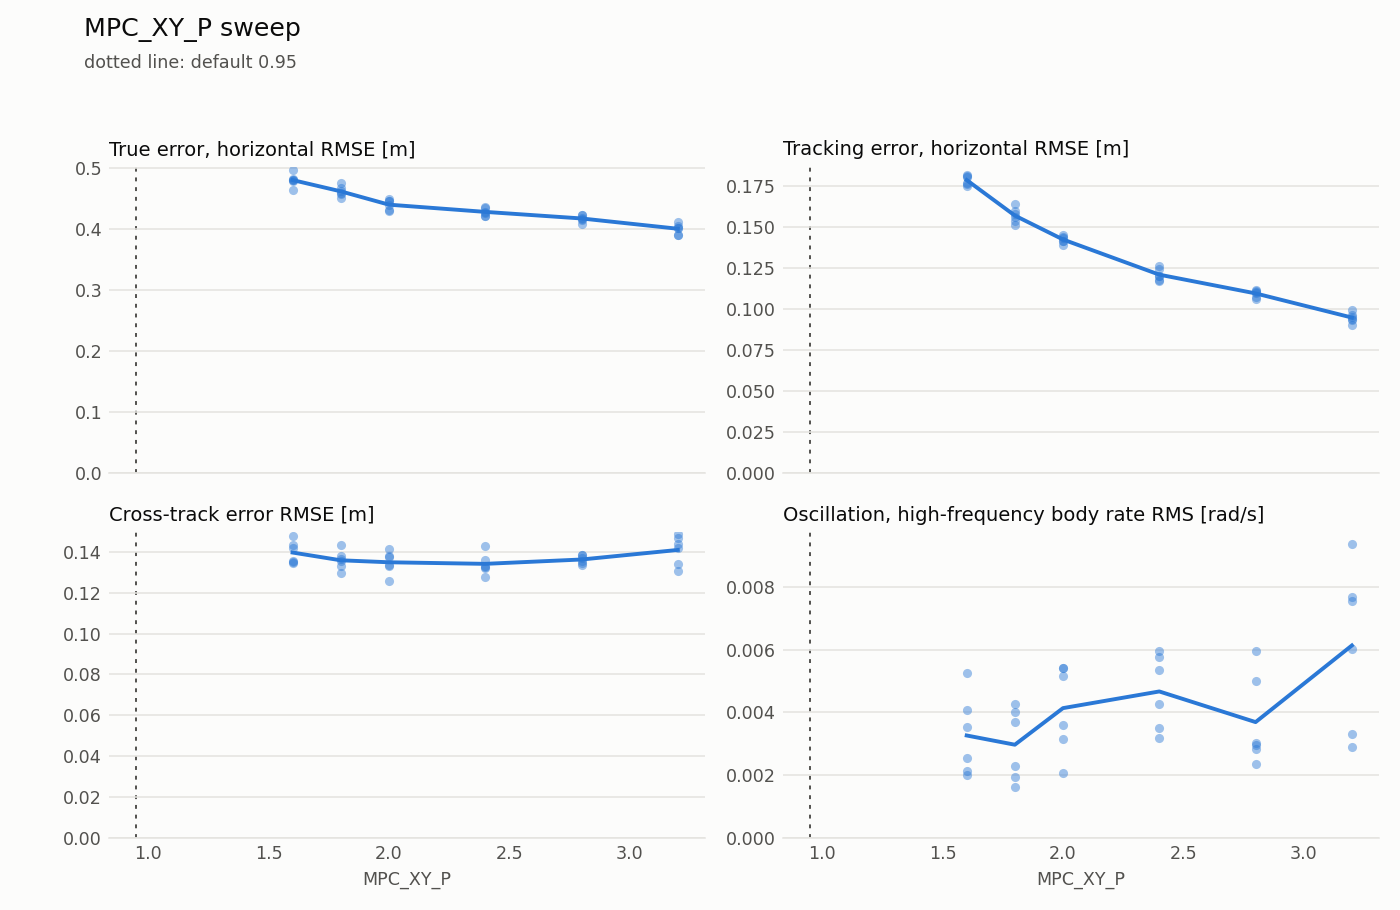

The data file committed next to this chart (first rows):
failed, param, valid, value, default, duration_s, estimation_lag_s, estimation_max_xy, estimation_max_z, estimation_rmse_xy, estimation_rmse_z, flight, lap, motor_mean, motor_saturation, rate_hf_rms, samples, sim_max_gap_ms, tracking_lag_s, tracking_max_xy, tracking_max_z, tracking_rmse_xy, tracking_rmse_z, tracking_vel_rmse_xy
False, MPC_XY_P, True, 1.6, 0.95, 39.79, -0.12, 0.4771, 0.06793, 0.3196, 0.04187, 0, 1, 0.7314, 0.0, 0.004074, 200, 16.0, 0.06, 0.2513, 0.03159, 0.1764, 0.01452, 0.2191
False, MPC_XY_P, True, 1.8, 0.95, 39.8, -0.12, 0.47, 0.06053, 0.3158, 0.03248, 0, 4, 0.7312, 0.0, 0.003694, 200, 16.0, 0.05, 0.2223, 0.02748, 0.1534, 0.01466, 0.2139
False, MPC_XY_P, True, 2.0, 0.95, 39.81, -0.12, 0.4737, 0.05713, 0.3158, 0.03245, 0, 7, 0.7313, 0.0, 0.005426, 200, 20.0, 0.04, 0.2233, 0.03027, 0.1412, 0.01512, 0.2096
False, MPC_XY_P, True, 2.4, 0.95, 39.8, -0.12, 0.4906, 0.06646, 0.3189, 0.03476, 0, 10, 0.7312, 0.0, 0.00536, 200, 20.0, 0.04, 0.1876, 0.03571, 0.1241, 0.01622, 0.2
False, MPC_XY_P, True, 2.8, 0.95, 39.8, -0.12, 0.4733, 0.07292, 0.3171, 0.03816, 0, 13, 0.7314, 0.0, 0.002823, 200, 12.0, 0.03, 0.173, 0.03852, 0.1064, 0.01573, 0.1941
False, MPC_XY_P, True, 3.2, 0.95, 39.79, -0.12, 0.4769, 0.06779, 0.3147, 0.03476, 0, 16, 0.731, 0.0, 0.002905, 200, 16.0, 0.03, 0.1361, 0.02741, 0.09014, 0.01494, 0.1855
False, MPC_XY_P, True, 2.4, 0.95, 39.79, -0.12, 0.4877, 0.05209, 0.3214, 0.02438, 0, 19, 0.7313, 0.0, 0.005942, 200, 16.0, 0.04, 0.1736, 0.02857, 0.1175, 0.01383, 0.2005
False, MPC_XY_P, True, 1.6, 0.95, 39.8, -0.12, 0.4698, 0.04383, 0.321, 0.02647, 0, 22, 0.7314, 0.0, 0.003532, 200, 24.0, 0.06, 0.2444, 0.03067, 0.1769, 0.01445, 0.2251
False, MPC_XY_P, True, 1.8, 0.95, 39.79, -0.13, 0.4948, 0.04779, 0.328, 0.02383, 0, 25, 0.7315, 0.0, 0.004021, 200, 16.0, 0.05, 0.2436, 0.03213, 0.1641, 0.01473, 0.2185
False, MPC_XY_P, True, 3.2, 0.95, 39.8, -0.13, 0.4942, 0.05175, 0.3255, 0.02368, 0, 28, 0.731, 0.0, 0.003297, 200, 16.0, 0.03, 0.1492, 0.02505, 0.09937, 0.01294, 0.1914
False, MPC_XY_P, True, 2.8, 0.95, 39.8, -0.13, 0.4737, 0.03908, 0.3262, 0.0177, 0, 31, 0.7313, 0.0, 0.002355, 200, 16.0, 0.04, 0.1589, 0.02909, 0.1111, 0.01444, 0.1936
False, MPC_XY_P, True, 1.8, 0.95, 39.8, -0.12, 0.4811, 0.06388, 0.319, 0.0378, 0, 34, 0.7313, 0.0, 0.00427, 200, 12.0, 0.05, 0.2216, 0.02914, 0.1558, 0.01489, 0.214
False, MPC_XY_P, True, 3.2, 0.95, 39.8, -0.13, 0.4807, 0.06227, 0.3218, 0.03603, 0, 37, 0.7312, 0.0, 0.006026, 200, 20.0, 0.03, 0.1994, 0.02927, 0.09536, 0.01545, 0.1942
False, MPC_XY_P, True, 1.8, 0.95, 39.81, -0.12, 0.4739, 0.08046, 0.3152, 0.04536, 0, 40, 0.7315, 0.0, 0.002292, 200, 20.0, 0.05, 0.2353, 0.03591, 0.1599, 0.01801, 0.216
False, MPC_XY_P, True, 2.8, 0.95, 39.81, -0.13, 0.4785, 0.05194, 0.324, 0.03651, 0, 43, 0.7312, 0.0, 0.005004, 200, 20.0, 0.03, 0.1686, 0.03151, 0.1075, 0.01753, 0.1972
False, MPC_XY_P, True, 3.2, 0.95, 39.8, -0.12, 0.473, 0.05915, 0.3126, 0.03554, 0, 46, 0.7311, 0.0, 0.009351, 200, 16.0, 0.03, 0.1512, 0.03513, 0.09303, 0.01632, 0.193
False, MPC_XY_P, True, 2.0, 0.95, 39.81, -0.12, 0.4662, 0.05965, 0.3173, 0.03528, 0, 49, 0.7314, 0.0, 0.005408, 200, 24.0, 0.05, 0.2445, 0.0304, 0.1453, 0.01511, 0.2117
False, MPC_XY_P, True, 2.4, 0.95, 39.8, -0.13, 0.4861, 0.06943, 0.3242, 0.03672, 0, 52, 0.7314, 0.0, 0.00319, 200, 16.0, 0.04, 0.1797, 0.02864, 0.1265, 0.01477, 0.2004
False, MPC_XY_P, True, 2.0, 0.95, 39.81, -0.12, 0.4949, 0.06082, 0.3031, 0.03008, 0, 55, 0.7313, 0.0, 0.005168, 200, 20.0, 0.05, 0.2087, 0.04171, 0.1434, 0.01608, 0.2128
False, MPC_XY_P, True, 2.4, 0.95, 39.8, -0.12, 0.4696, 0.06869, 0.3187, 0.04163, 0, 58, 0.7313, 0.0, 0.004257, 200, 20.0, 0.04, 0.1831, 0.03313, 0.1203, 0.01783, 0.199
False, MPC_XY_P, True, 2.8, 0.95, 39.8, -0.13, 0.4752, 0.06536, 0.3221, 0.03809, 0, 61, 0.7311, 0.0, 0.005949, 200, 12.0, 0.04, 0.1794, 0.03421, 0.1117, 0.01637, 0.1987
False, MPC_XY_P, True, 2.0, 0.95, 39.79, -0.12, 0.49, 0.0967, 0.3188, 0.05506, 0, 64, 0.7314, 0.0, 0.00207, 200, 12.0, 0.05, 0.2025, 0.02844, 0.1442, 0.01609, 0.2076
False, MPC_XY_P, True, 1.6, 0.95, 39.8, -0.13, 0.4888, 0.06485, 0.3311, 0.03212, 0, 67, 0.7316, 0.0, 0.002562, 200, 16.0, 0.06, 0.2768, 0.03566, 0.1807, 0.01629, 0.228
False, MPC_XY_P, True, 1.6, 0.95, 39.8, -0.12, 0.4969, 0.04953, 0.3073, 0.02246, 0, 70, 0.7313, 0.0, 0.002011, 200, 20.0, 0.06, 0.2563, 0.03039, 0.1747, 0.01385, 0.2275
False, MPC_XY_P, True, 3.2, 0.95, 39.8, -0.13, 0.4842, 0.07306, 0.3258, 0.03467, 0, 73, 0.7311, 0.0, 0.007672, 200, 20.0, 0.03, 0.1642, 0.03116, 0.09409, 0.01607, 0.1932
False, MPC_XY_P, True, 2.4, 0.95, 39.8, -0.13, 0.515, 0.06489, 0.3279, 0.02586, 0, 76, 0.7315, 0.0, 0.003497, 200, 12.0, 0.04, 0.1849, 0.03487, 0.1172, 0.01508, 0.1979
False, MPC_XY_P, True, 2.4, 0.95, 39.8, -0.13, 0.5066, 0.0553, 0.3291, 0.02732, 0, 79, 0.7315, 0.0, 0.005752, 200, 16.0, 0.04, 0.1787, 0.03499, 0.1198, 0.01519, 0.2008
False, MPC_XY_P, True, 2.8, 0.95, 39.8, -0.13, 0.4768, 0.06366, 0.3256, 0.02943, 0, 82, 0.7313, 0.0, 0.002977, 200, 16.0, 0.04, 0.1645, 0.03812, 0.1103, 0.01787, 0.1967
False, MPC_XY_P, True, 1.8, 0.95, 39.8, -0.12, 0.4738, 0.05825, 0.3207, 0.03135, 0, 85, 0.7315, 0.0, 0.001927, 200, 12.0, 0.05, 0.2288, 0.03382, 0.1577, 0.01637, 0.2125
False, MPC_XY_P, True, 3.2, 0.95, 39.8, -0.12, 0.4638, 0.05589, 0.3198, 0.02327, 0, 88, 0.7313, 0.0, 0.007536, 200, 24.0, 0.03, 0.1566, 0.04598, 0.09644, 0.01592, 0.1933
False, MPC_XY_P, True, 1.6, 0.95, 39.79, -0.12, 0.4762, 0.08322, 0.3153, 0.03363, 0, 91, 0.7316, 0.0, 0.002145, 200, 12.0, 0.06, 0.2587, 0.0317, 0.181, 0.01638, 0.2252
False, MPC_XY_P, True, 1.8, 0.95, 39.8, -0.13, 0.4908, 0.06924, 0.3336, 0.03607, 0, 94, 0.7316, 0.0, 0.001622, 200, 16.0, 0.05, 0.2136, 0.03064, 0.1509, 0.01538, 0.2165
False, MPC_XY_P, True, 2.8, 0.95, 39.8, -0.12, 0.4718, 0.06125, 0.3195, 0.03672, 0, 97, 0.7309, 0.0, 0.003035, 200, 16.0, 0.04, 0.1603, 0.03246, 0.1099, 0.01464, 0.1945
False, MPC_XY_P, True, 2.0, 0.95, 39.81, -0.12, 0.4591, 0.06165, 0.3076, 0.02636, 0, 100, 0.7314, 0.0, 0.003157, 200, 12.0, 0.04, 0.206, 0.03594, 0.1388, 0.01448, 0.2082
False, MPC_XY_P, True, 2.0, 0.95, 39.8, -0.13, 0.4873, 0.06515, 0.3247, 0.03126, 0, 103, 0.7313, 0.0, 0.003585, 200, 16.0, 0.04, 0.2119, 0.02436, 0.1414, 0.0139, 0.2087
False, MPC_XY_P, True, 1.6, 0.95, 39.8, -0.12, 0.4764, 0.09491, 0.3175, 0.0443, 0, 106, 0.7315, 0.0, 0.005266, 200, 16.0, 0.06, 0.2638, 0.03307, 0.1819, 0.01601, 0.2279
